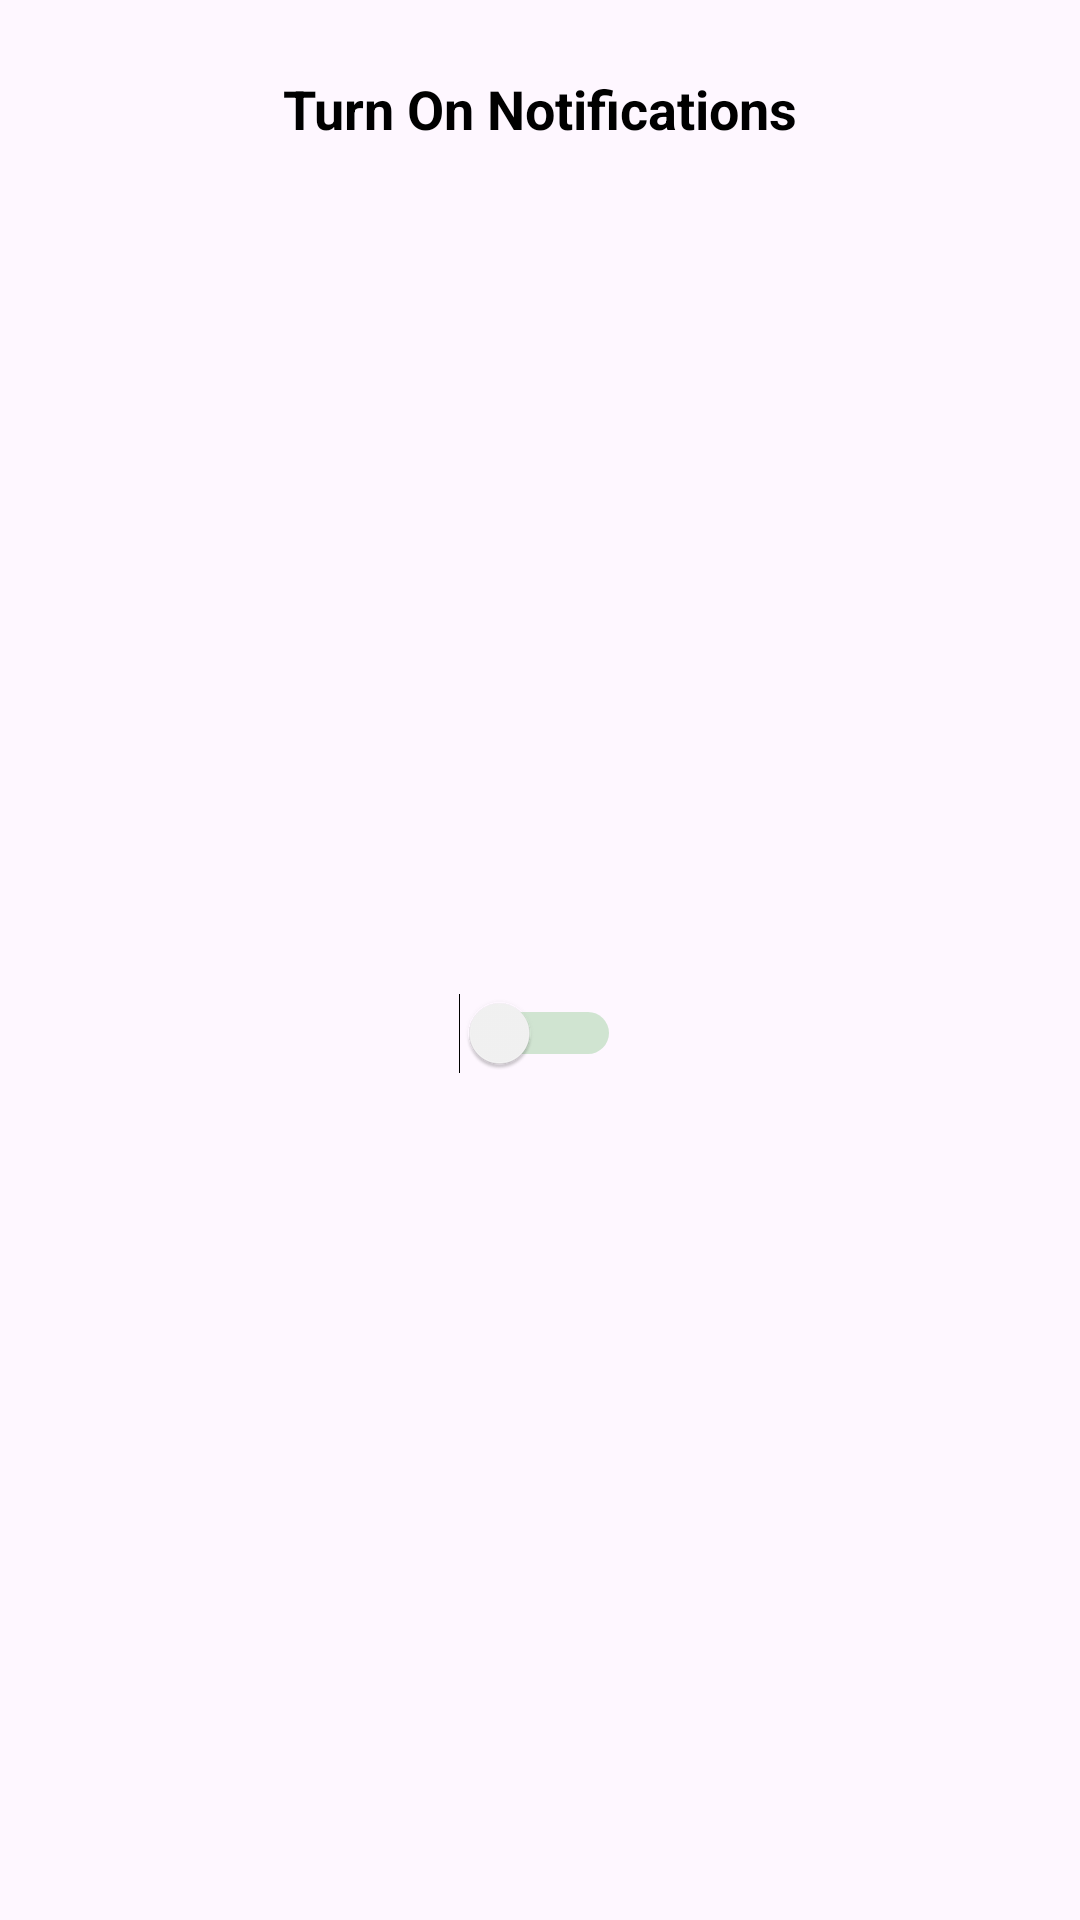

Here is an Android app screen rendered from its layout file. Give the layout XML and the strings, colors and styles it references.
<!-- AndroidManifest.xml: application theme Theme.BudgetVault -->
<!-- res/layout/dialog_notifications_toggle.xml -->
<?xml version="1.0" encoding="utf-8"?>
<androidx.constraintlayout.widget.ConstraintLayout
    xmlns:android="http://schemas.android.com/apk/res/android"
    xmlns:app="http://schemas.android.com/apk/res-auto"
    android:layout_width="match_parent"
    android:layout_height="wrap_content"
    android:background="@drawable/rounded_dialog_background">

    <TextView
        android:id="@+id/notificationsTitleText"
        android:layout_width="0dp"
        android:layout_height="wrap_content"
        android:layout_marginTop="24dp"
        android:text="Turn On Notifications"
        android:textAlignment="center"
        android:textColor="?attr/textPrimaryColor"
        android:textSize="18sp"
        android:textStyle="bold"
        app:layout_constraintEnd_toEndOf="parent"
        app:layout_constraintStart_toStartOf="parent"
        app:layout_constraintTop_toTopOf="parent" />

    <Switch
        android:id="@+id/notificationsToggleSwitch"
        android:layout_width="wrap_content"
        android:layout_height="wrap_content"
        android:layout_marginTop="24dp"
        android:layout_marginBottom="24dp"
        android:minWidth="48dp"
        android:minHeight="48dp"
        android:thumbTint="@color/white"
        android:trackTint="@color/green"
        app:layout_constraintBottom_toBottomOf="parent"
        app:layout_constraintEnd_toEndOf="parent"
        app:layout_constraintStart_toStartOf="parent"
        app:layout_constraintTop_toBottomOf="@+id/notificationsTitleText" />

</androidx.constraintlayout.widget.ConstraintLayout>
<!-- resources referenced by this layout -->
<resources>
  <color name="green">#4CAF50</color>
  <color name="white">#F5F5F5</color>
  <style name="Theme.BudgetVault" parent="Base.Theme.BudgetVault" />
  <style name="Base.Theme.BudgetVault" parent="Theme.Material3.DayNight.NoActionBar">
          
          <item name="colorPrimary">@color/purple_500</item>
          <item name="colorPrimaryVariant">@color/purple_700</item>
          <item name="colorOnPrimary">@color/white</item>
          
          <item name="colorSecondary">@color/teal_200</item>
          <item name="colorSecondaryVariant">@color/teal_700</item>
          <item name="colorOnSecondary">@color/black</item>
  
          
          <item name="backgroundColor">@color/background_light</item>
          <item name="cardBackgroundColor">@color/card_background_light</item>
          <item name="textPrimaryColor">@color/text_primary_light</item>
          <item name="textSecondaryColor">@color/text_secondary_light</item>
          <item name="accentColor">@color/accent_light</item>
          <item name="dividerColor">@color/divider_light</item>
          <item name="expenseListBgColor">@color/expense_list_bg_light</item>
          <item name="tabSelectedColor">@color/tab_selected_light</item>
      </style>
  <color name="purple_500">#000000</color>
  <color name="purple_700">#000000</color>
  <color name="teal_200">#000000</color>
  <color name="teal_700">#000000</color>
  <color name="black">#000000</color>
  <color name="background_light">#A6A2A2</color>
  <color name="card_background_light">#F5F5F5</color>
  <color name="text_primary_light">#000000</color>
  <color name="text_secondary_light">#666666</color>
  <color name="accent_light">#4CAF50</color>
  <color name="divider_light">#E0E0E0</color>
  <color name="expense_list_bg_light">#FAE4E4</color>
  <color name="tab_selected_light">#FFE0E0</color>
</resources>
